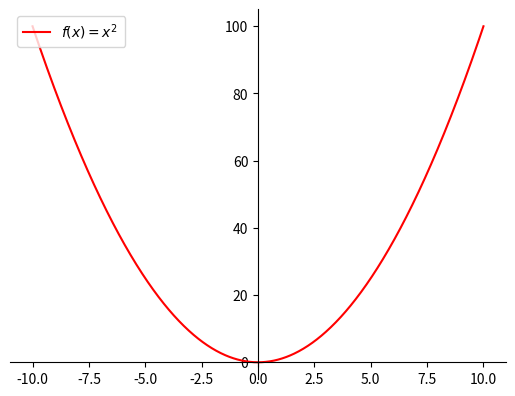

Write the Python code that produced this figure. (Note: this script raises an exception after producing the figure.)
#!/usr/bin/env python3

import matplotlib.pyplot as plt
import numpy as np

x = np.linspace(-10, 10, 1000)
y = x**2

fig, ax = plt.subplots()
fig.set_label('$x^2$')
ax.spines['left'].set_position('center')
ax.spines['bottom'].set_position('zero')
ax.spines['right'].set_color('none')
ax.spines['top'].set_color('none')
ax.plot(x, y, 'r-', label='$ f(x) = x^2$ ')
plt.legend(loc='upper left')
fig.savefig('../out/graphs.png')
